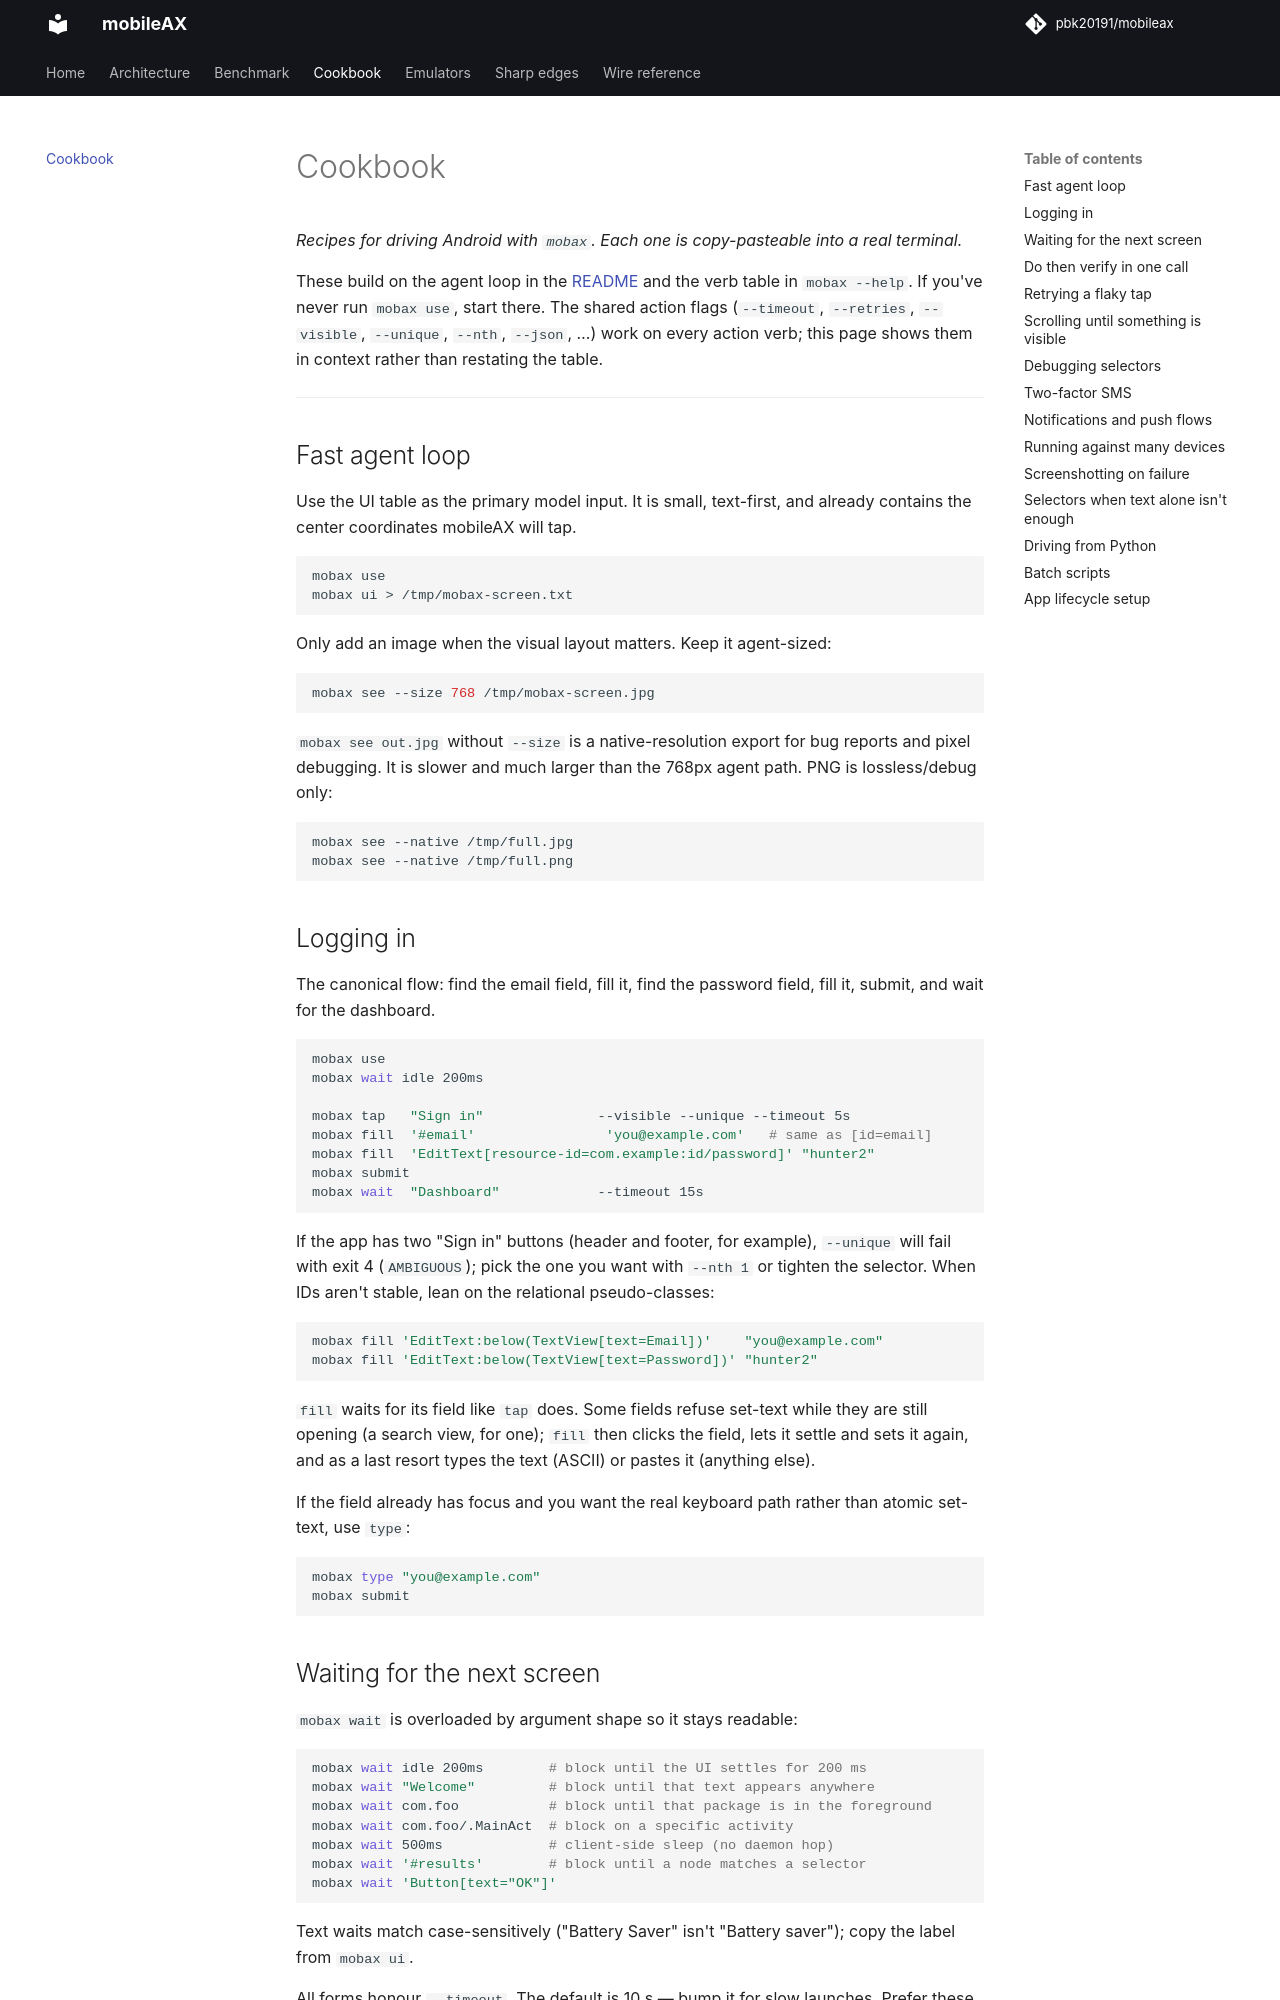

repository: pbk20191/handsets · page: cookbook/index.html · generator: mkdocs

# Cookbook

*Recipes for driving Android with `mobax`. Each one is copy-pasteable into a
real terminal.*

These build on the agent loop in the [README](index.md) and the verb
table in `mobax --help`. If you've never run `mobax use`, start there. The
shared action flags (`--timeout`, `--retries`, `--visible`, `--unique`,
`--nth`, `--json`, …) work on every action verb; this page shows them in
context rather than restating the table.

---

## Fast agent loop

Use the UI table as the primary model input. It is small, text-first, and
already contains the center coordinates mobileAX will tap.

```bash
mobax use
mobax ui > /tmp/mobax-screen.txt
```

Only add an image when the visual layout matters. Keep it agent-sized:

```bash
mobax see --size 768 /tmp/mobax-screen.jpg
```

`mobax see out.jpg` without `--size` is a native-resolution export for bug
reports and pixel debugging. It is slower and much larger than the 768px
agent path. PNG is lossless/debug only:

```bash
mobax see --native /tmp/full.jpg
mobax see --native /tmp/full.png
```

## Logging in

The canonical flow: find the email field, fill it, find the password
field, fill it, submit, and wait for the dashboard.

```bash
mobax use
mobax wait idle 200ms

mobax tap   "Sign in"              --visible --unique --timeout 5s
mobax fill  '#email'                'you@example.com'   # same as [id=email]
mobax fill  'EditText[resource-id=com.example:id/password]' "hunter2"
mobax submit
mobax wait  "Dashboard"            --timeout 15s
```

If the app has two "Sign in" buttons (header and footer, for example),
`--unique` will fail with exit 4 (`AMBIGUOUS`); pick the one you want
with `--nth 1` or tighten the selector. When IDs aren't stable, lean on
the relational pseudo-classes:

```bash
mobax fill 'EditText:below(TextView[text=Email])'    "you@example.com"
mobax fill 'EditText:below(TextView[text=Password])' "hunter2"
```

`fill` waits for its field like `tap` does. Some fields refuse set-text
while they are still opening (a search view, for one); `fill` then clicks
the field, lets it settle and sets it again, and as a last resort types
the text (ASCII) or pastes it (anything else).

If the field already has focus and you want the real keyboard path rather
than atomic set-text, use `type`:

```bash
mobax type "you@example.com"
mobax submit
```
